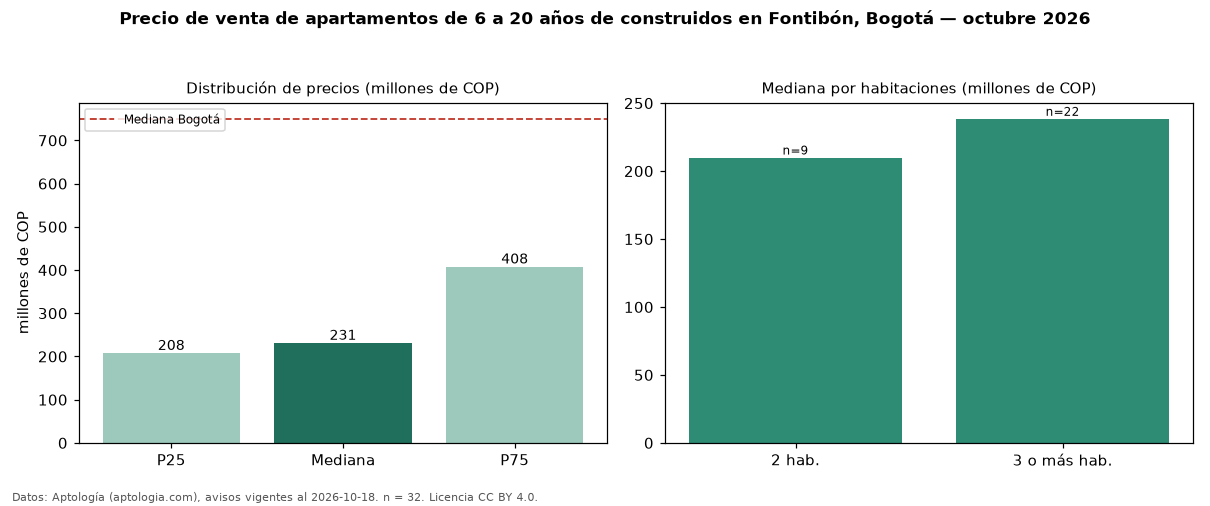

Source data for this figure (header and first rows):
seccion, metrica, valor, moneda, n
filtro, edad2, de 6 a 20 años de construidos, , 32
precio, p25, 207500000, COP, 32
precio, mediana, 231000000, COP, 32
precio, p75, 407500000, COP, 32
precio, minimo, 175000000, COP, 32
precio, maximo, 1712000000, COP, 32
m2, mediana_precio_m2, 5055556, COP, 31
m2, area_mediana_m2, 49.9, m2, 31
admin, mediana_admin_mes, 180000, COP, 25
banos, mediana_banos, 2.0, , 
parqueadero, pct_con_parqueadero, 50.0, %, 32
estrato, estrato_mas_frecuente, 3, , 32
habitaciones, 2, 210000000, COP, 9
habitaciones, 3+, 238500000, COP, 22
ciudad, mediana_ciudad_referencia, 750000000, COP, 
ciudad, mediana_m2_ciudad, 7261905, COP, 
fuente, fecha_datos, 2026-10-18, , 
fuente, atribucion, https://www.aptologia.com/venta/bogota/f…, , 
fuente, licencia, CC BY 4.0, , 
